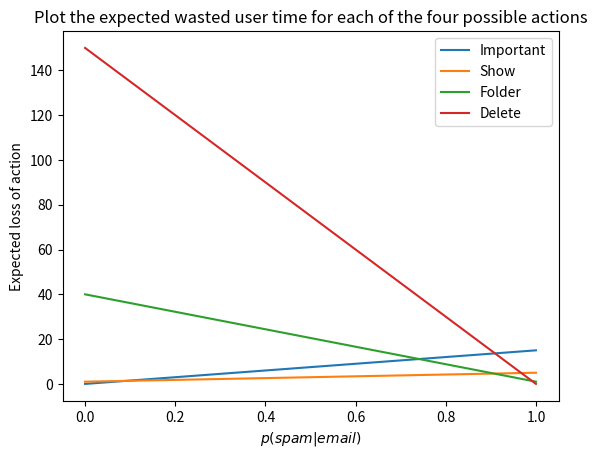
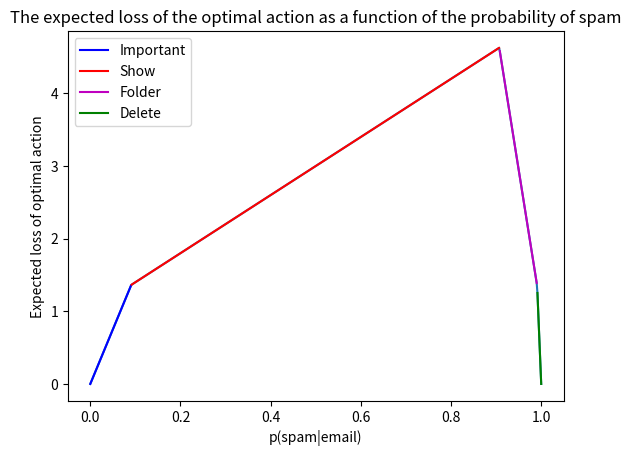

Generate these figures, in order, with matplotlib:
import numpy as np
import matplotlib.pyplot as plt

losses = [[15, 0],[5, 1], [1, 40],[0, 150]]
actions_names = ['Important','Show', 'Folder', 'Delete']
num_actions = len(losses)
prob_range = np.linspace(0, 1, num=600) 

# functions
def expected_loss_of_action(prob_spam, action):
    losses_given_action = losses[action] # loss lunction of a particular action
    expected_loss = (1 - prob_spam)*losses_given_action[1]+prob_spam*losses_given_action[0]
    return expected_loss

def optimal_action(prob_spam):
    expected_losses = [expected_loss_of_action(prob_spam, a) for a in range(num_actions)] #expect loss for action
    return actions_names[np.argmin(expected_losses)] # return action that yields the least expected loss

# Plots

for action in range(num_actions):
    plt.plot(prob_range, expected_loss_of_action(prob_range, action), label=actions_names[action])
plt.xlabel('$p(spam|email)$')
plt.ylabel('Expected loss of action')
plt.legend()
plt.title('Plot the expected wasted user time for each of the four possible actions')
plt.show()

#

optimal_losses = []
optimal_actions = []
for p in prob_range:
    optimal_action_p = optimal_action(p)
    optimal_action_p_ind = [i for i, a in enumerate(actions_names) if a == optimal_action_p][0]
    optimal_loss_p = expected_loss_of_action(p, optimal_action_p_ind) # expected loss of the optimal action
    optimal_actions.append(optimal_action_p) # attach optimal action and optimal loss to the list
    optimal_losses.append(optimal_loss_p)

optimal_actions = np.asarray(optimal_actions) # convert list into numpy array

important_indices = (np.argwhere(optimal_actions == "Important"))
important_start = np.min(important_indices)
important_end = np.max(important_indices)

show_indices = (np.argwhere(optimal_actions == "Show"))
show_start = np.min(show_indices)
show_end = np.max(show_indices)

folder_indices = (np.argwhere(optimal_actions == "Folder"))
folder_start = np.min(folder_indices)
folder_end = np.max(folder_indices)

delete_indices = (np.argwhere(optimal_actions == "Delete"))
delete_start = np.min(delete_indices)
delete_end = np.max(delete_indices)

plt.xlabel('p(spam|email)')
plt.ylabel('Expected loss of optimal action')
plt.plot(prob_range, optimal_losses)
plt.plot(prob_range[important_start:(important_end+1)], optimal_losses[important_start:(important_end+1)], color="b", label = 'Important')
plt.plot(prob_range[show_start:(show_end+1)], optimal_losses[show_start:(show_end+1)], color = "r", label = 'Show')
plt.plot(prob_range[folder_start:(folder_end+1)], optimal_losses[folder_start:(folder_end+1)], color = "m", label = 'Folder')
plt.plot(prob_range[delete_start:(delete_end+1)], optimal_losses[delete_start:(delete_end+1)], color = "g", label = 'Delete')
plt.legend(loc = 'upper left')
plt.title('The expected loss of the optimal action as a function of the probability of spam')
plt.show()
